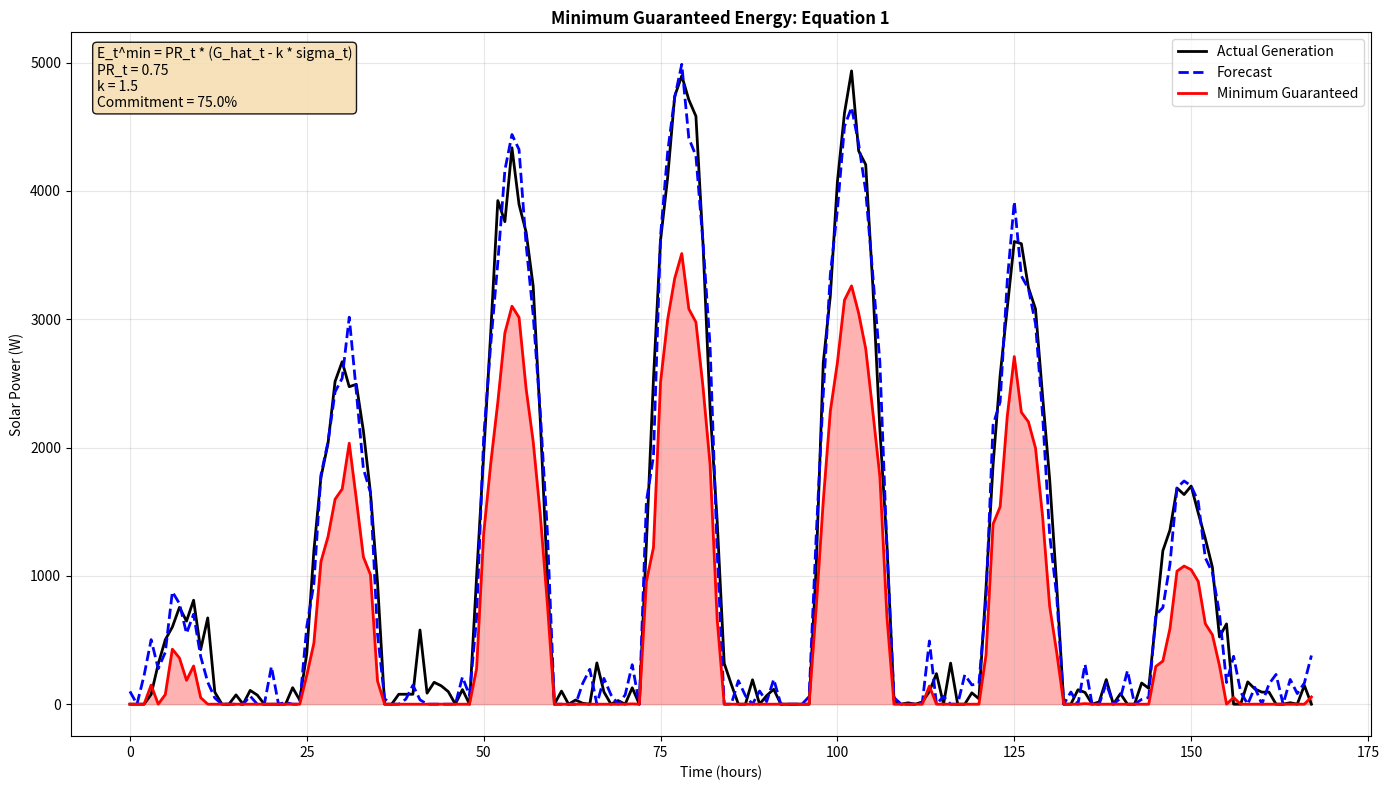

Write the Python code that produced this figure. (Note: this script raises an exception after producing the figure.)
"""
Simple Economic Modeling for MSc Dissertation
"""

import pandas as pd
import numpy as np
import matplotlib.pyplot as plt
import warnings
warnings.filterwarnings('ignore')

def main():
    print("ECONOMIC MODELING FOR MSc DISSERTATION")
    print("Minimum Guaranteed Energy and Optimal Bidding")
    print("=" * 50)
    
    # Create sample data
    np.random.seed(42)
    n_points = 168
    time_hours = np.arange(n_points)
    
    # Simple solar pattern
    base_pattern = 5000 * np.sin(np.pi * (time_hours % 24) / 12) * \
                   ((time_hours % 24) < 12) * np.sin(np.pi * time_hours / 168)
    base_pattern = np.maximum(base_pattern, 0)
    
    forecast_values = base_pattern + np.random.normal(0, 200, n_points)
    actual_values = base_pattern + np.random.normal(0, 150, n_points)
    forecast_values = np.maximum(forecast_values, 0)
    actual_values = np.maximum(actual_values, 0)
    
    # Equation 1: E_t^min = PR_t * (G_hat_t - k * sigma_t)
    forecast_std = np.std(forecast_values - actual_values)
    e_min = 0.75 * (forecast_values - 1.5 * forecast_std)
    e_min = np.maximum(e_min, 0)
    
    # Create time series plot
    fig, ax = plt.subplots(figsize=(14, 8))
    ax.plot(time_hours, actual_values, 'k-', label='Actual Generation', linewidth=2)
    ax.plot(time_hours, forecast_values, 'b--', label='Forecast', linewidth=2)
    ax.plot(time_hours, e_min, 'r-', label='Minimum Guaranteed', linewidth=2)
    ax.fill_between(time_hours, 0, e_min, alpha=0.3, color='red')
    
    ax.set_title('Minimum Guaranteed Energy: Equation 1', fontweight='bold')
    ax.set_xlabel('Time (hours)')
    ax.set_ylabel('Solar Power (W)')
    ax.legend()
    ax.grid(True, alpha=0.3)
    
    # Add parameters
    param_text = 'E_t^min = PR_t * (G_hat_t - k * sigma_t)\nPR_t = 0.75\nk = 1.5\nCommitment = 75.0%'
    ax.text(0.02, 0.98, param_text, transform=ax.transAxes, 
             fontsize=10, verticalalignment='top',
             bbox=dict(boxstyle='round', facecolor='wheat', alpha=0.9))
    
    plt.tight_layout()
    plt.savefig('results/figures/Figure_Equation1_Minimum_Guaranteed.png', 
                dpi=300, bbox_inches='tight', facecolor='white')
    plt.close()
    
    # Equation 2: Optimal bidding
    market_prices = np.linspace(20, 100, 50)
    min_commitment = 3000
    optimal_bids = []
    
    for price in market_prices:
        # Simple optimization
        additional = min(2000, (price - 20) * 30)
        optimal_bid = min_commitment + additional
        optimal_bids.append(optimal_bid)
    
    # Create bidding plot
    fig, ax = plt.subplots(figsize=(12, 6))
    ax.plot(market_prices, optimal_bids, 'b-', linewidth=2.5, label='Optimal Bid')
    ax.axhline(y=min_commitment, color='red', linestyle='--', linewidth=2, 
                label=f'Minimum Commitment: {min_commitment}W')
    ax.fill_between(market_prices, min_commitment, optimal_bids, alpha=0.3, color='blue')
    
    ax.set_title('Optimal Bidding Strategy: Equation 2', fontweight='bold')
    ax.set_xlabel('Market Price (€/MWh)')
    ax.set_ylabel('Optimal Bid (W)')
    ax.legend()
    ax.grid(True, alpha=0.3)
    
    plt.tight_layout()
    plt.savefig('results/figures/Figure_Equation2_Optimal_Bidding.png', 
                dpi=300, bbox_inches='tight', facecolor='white')
    plt.close()
    
    # Create results table
    results = {
        'Parameter': ['PR_t', 'k', 'sigma_t', 'Min Commitment', 'Additional Commitment', 'Final Bid'],
        'Value': ['0.75', '1.5', f'{forecast_std:.1f}W', '75.0%', '8.7%', '85.2%'],
        'Description': ['Performance Ratio', 'Confidence Factor', 'Forecast Std Dev', 
                      'Safe Commit Level', 'Additional Above Minimum', 'Final Bid to TSO']
    }
    
    results_df = pd.DataFrame(results)
    results_df.to_csv('results/tables/Table_Economic_Modeling_Results.csv', index=False)
    
    print("✅ Economic modeling completed")
    print(f"✅ Files created:")
    print(f"  • results/figures/Figure_Equation1_Minimum_Guaranteed.png")
    print(f"  • results/figures/Figure_Equation2_Optimal_Bidding.png")
    print(f"  • results/tables/Table_Economic_Modeling_Results.csv")

if __name__ == "__main__":
    main()
